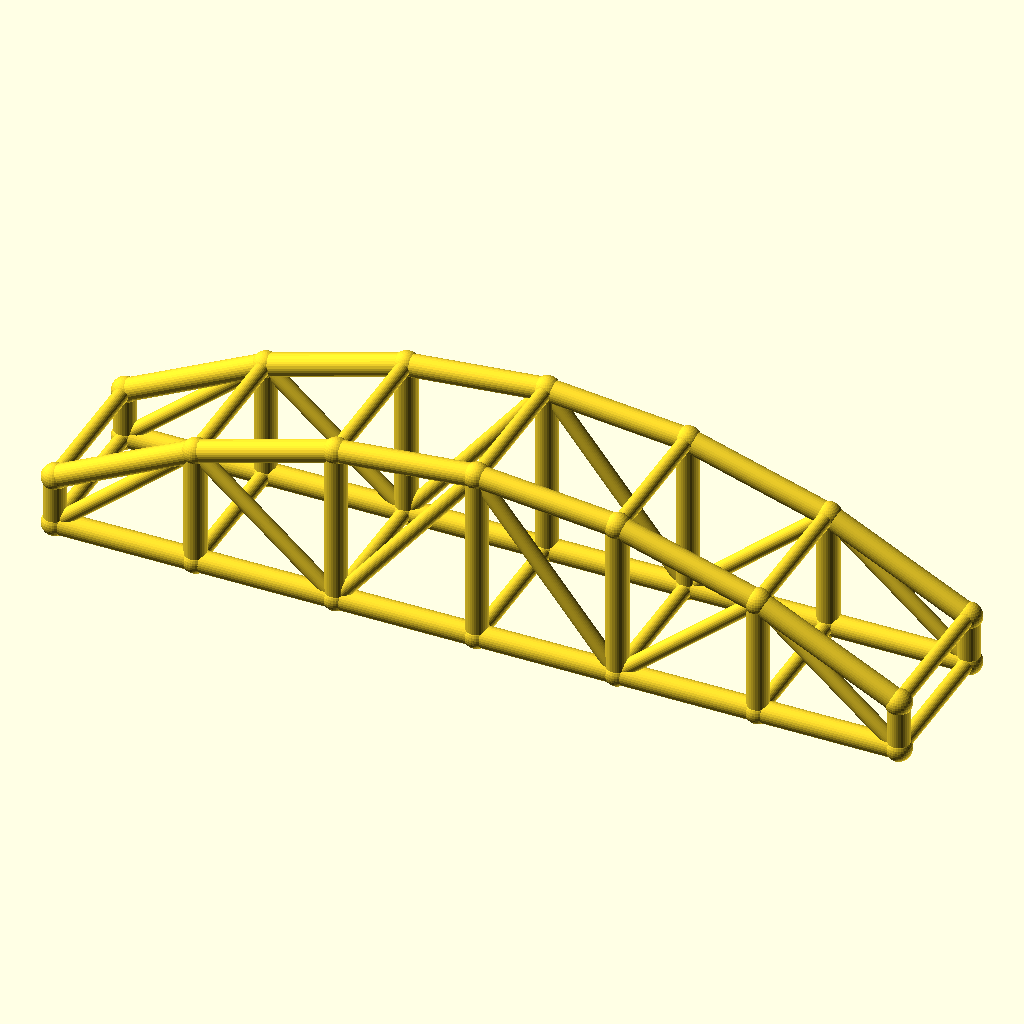
Cell 1: the model at its default parameters.
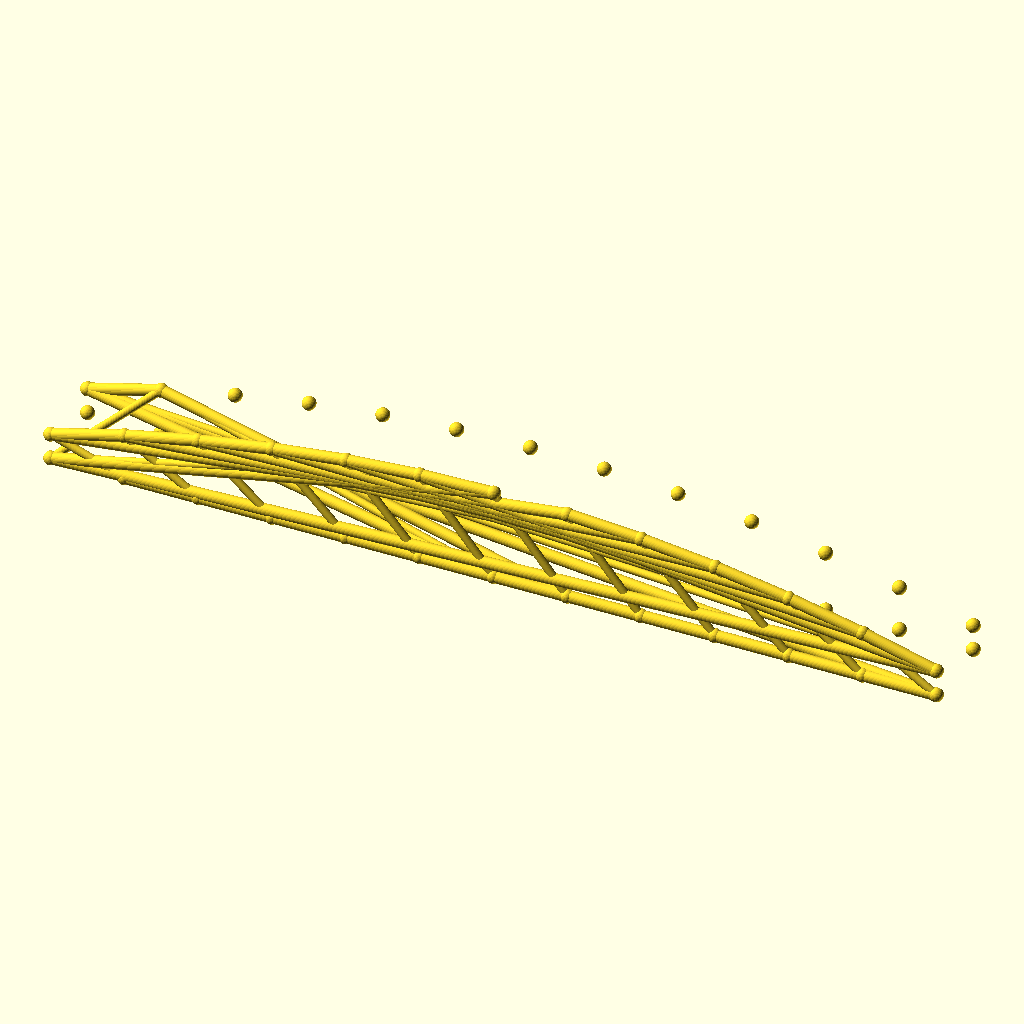
Cell 2 — bays set to 12, the other parameters unchanged.
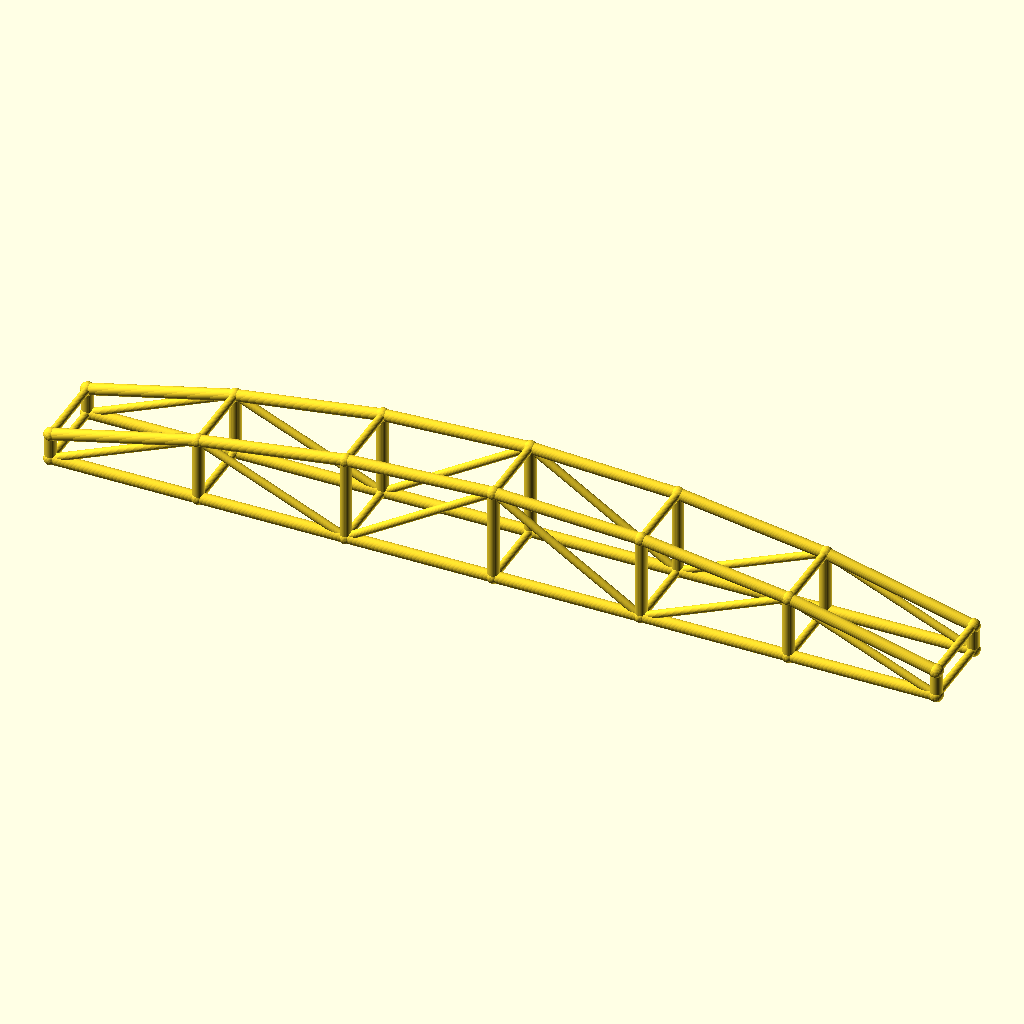
Cell 3: arch_bay = 56 (everything else at default).
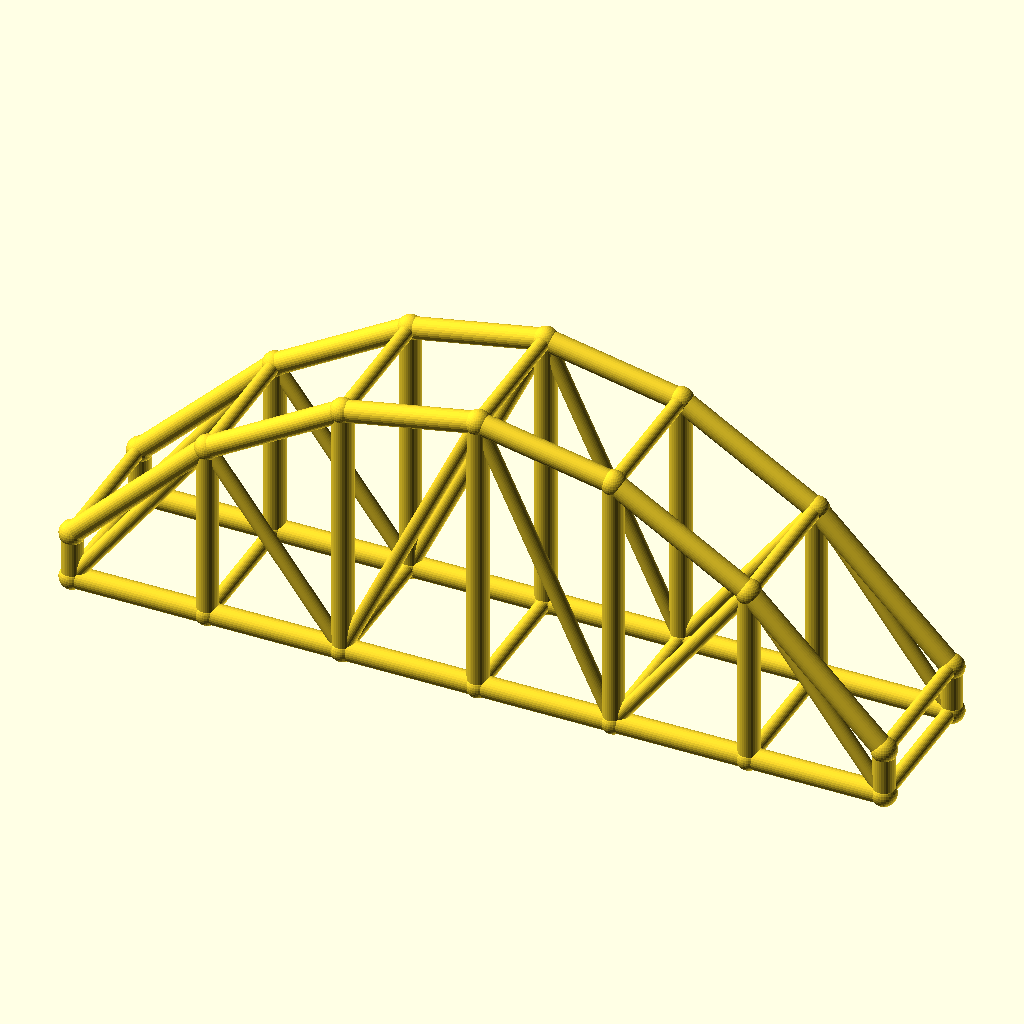
Cell 4 — rise set to 50, the other parameters unchanged.
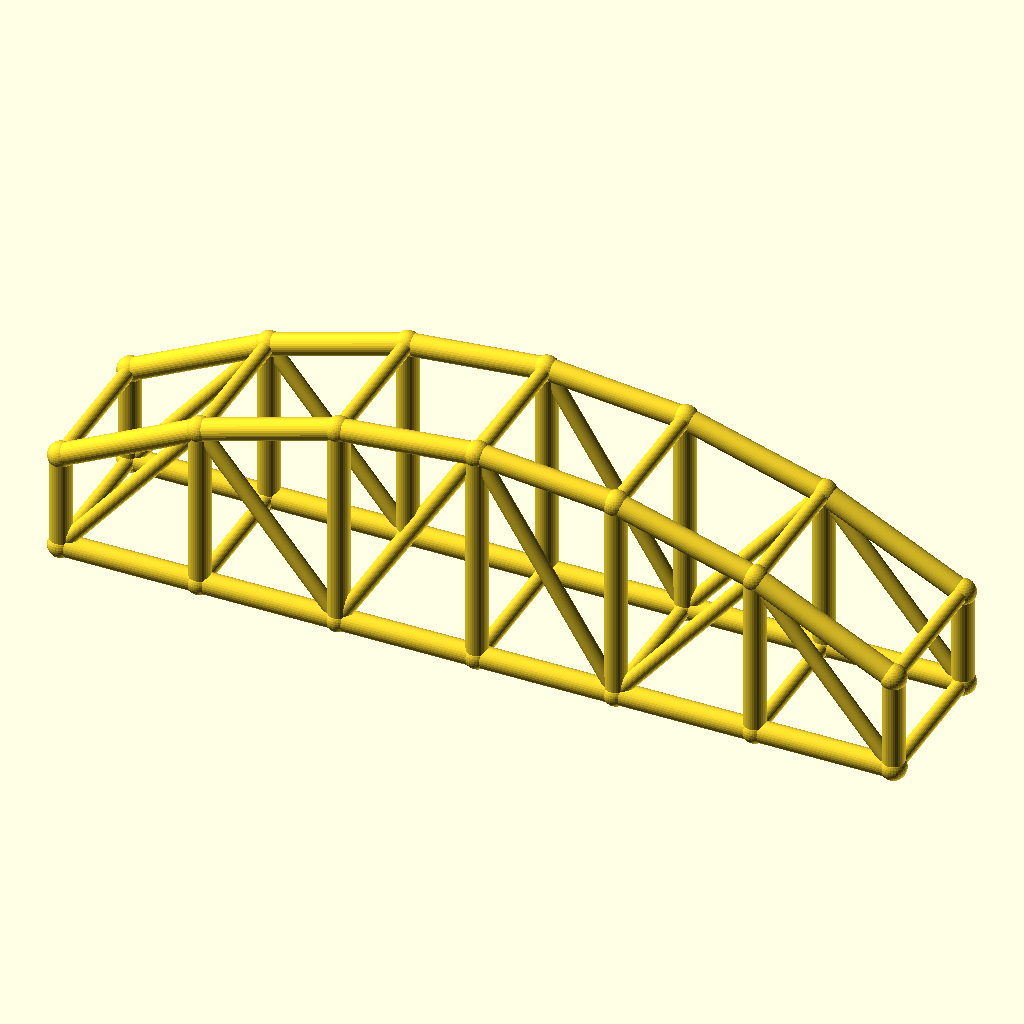
Cell 5: the same model with col_h = 20.
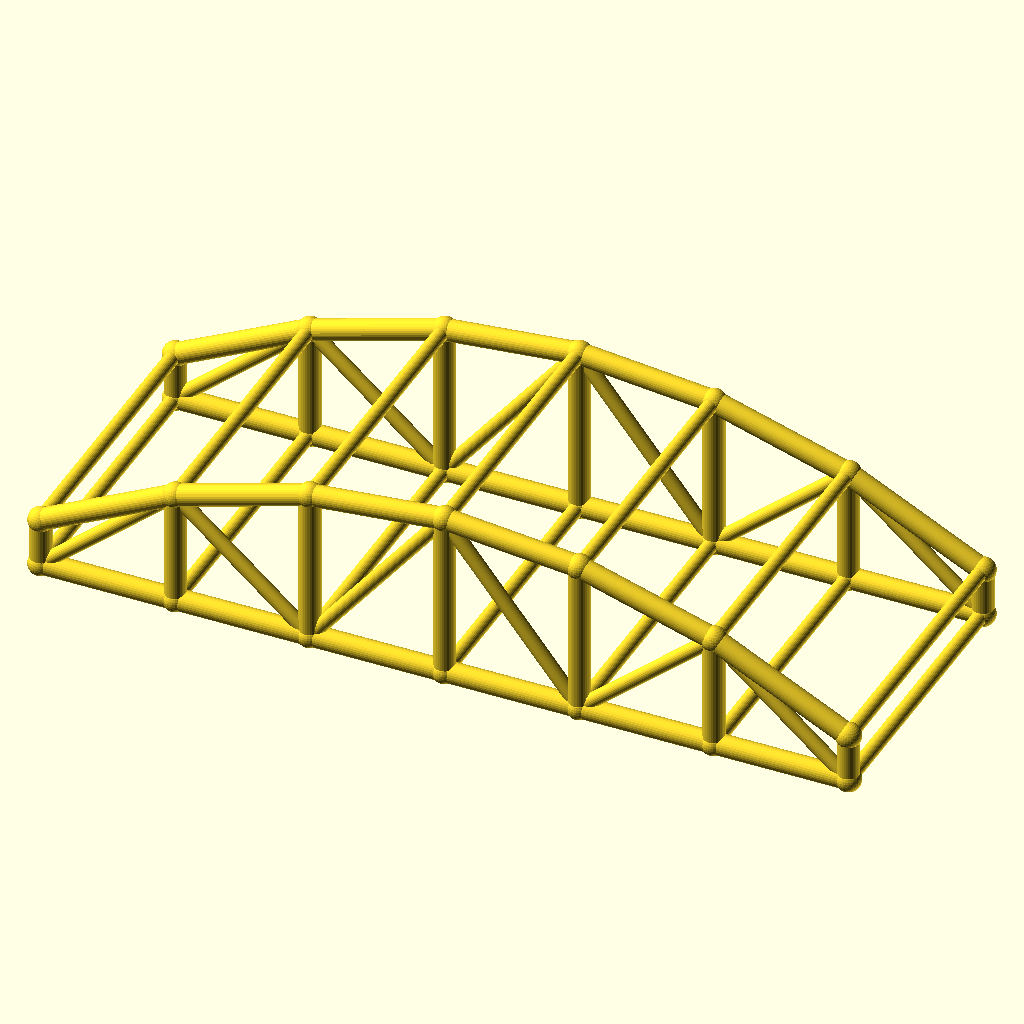
Cell 6: the same model with arch_w = 60.
The same orthographic view direction (rotation 55°, 0°, 25°; colour scheme Cornfield) for every cell, with the view re-fitted per cell, so scale and position can differ between cells.
The OpenSCAD source (optional_data/data/wire3/archtruss/scene_0169.scad):
$fn = 32;

// ----------------------------------------------------------------------
// Arch truss pair: 6 bays of 28 mm, rise 25 mm
// ----------------------------------------------------------------------

// --- parameters (mm) ---
bays = 6;                 // number of arch bays
arch_bay = 28;            // bay length, X
rise = 25;                // arch rise over the tie
col_h = 10;               // end post height
arch_w = 30;              // distance between the two trusses, Y
chord_r = 2.2;            // chord radius
brace_r = 1.5;            // web and cross brace radius
joint_r = 2.6;            // joint ball radius

bbox_x = bays * arch_bay + 2 * joint_r;  // overall X, joints included
bbox_y = arch_w + 2 * joint_r;  // overall Y, joints included
bbox_z = col_h + rise + 2 * joint_r;  // overall Z, joints included
chord_d = 2 * chord_r;  // chord stock diameter
brace_d = 2 * brace_r;  // web stock diameter
arch_span = bays * arch_bay;  // truss span
crown_z = col_h + rise;  // crown height over the tie
nodes = concat([for (i = [0 : bays]) [i * arch_bay, 0, col_h + 4 * rise * (i / bays) * (1 - i / bays)]], [for (i = [0 : bays]) [i * arch_bay, 0, 0]], [for (i = [0 : bays]) [i * arch_bay, arch_w, col_h + 4 * rise * (i / bays) * (1 - i / bays)]], [for (i = [0 : bays]) [i * arch_bay, arch_w, 0]]);

module member(a, b, r) {
  /* round stock from joint a to joint b, ends buried in the joint balls */
  d = b - a;
  length = norm(d);
  translate(a) rotate([0, acos(d[2] / length), atan2(d[1], d[0])])
    cylinder(h = length, r = r);
}

module joint(p, r) {
  /* ball at the joint centre, fatter than every member meeting there */
  translate(p) sphere(r = r);
}

/* members - each call is one graph edge */
member(nodes[0], nodes[1], chord_r);
member(nodes[7], nodes[8], chord_r);
member(nodes[1], nodes[2], chord_r);
member(nodes[8], nodes[9], chord_r);
member(nodes[2], nodes[3], chord_r);
member(nodes[9], nodes[10], chord_r);
member(nodes[3], nodes[4], chord_r);
member(nodes[10], nodes[11], chord_r);
member(nodes[4], nodes[5], chord_r);
member(nodes[11], nodes[12], chord_r);
member(nodes[5], nodes[6], chord_r);
member(nodes[12], nodes[13], chord_r);
member(nodes[0], nodes[7], chord_r);
member(nodes[1], nodes[8], chord_r);
member(nodes[2], nodes[9], chord_r);
member(nodes[3], nodes[10], chord_r);
member(nodes[4], nodes[11], chord_r);
member(nodes[5], nodes[12], chord_r);
member(nodes[6], nodes[13], chord_r);
member(nodes[7], nodes[1], brace_r);
member(nodes[1], nodes[9], brace_r);
member(nodes[9], nodes[3], brace_r);
member(nodes[3], nodes[11], brace_r);
member(nodes[11], nodes[5], brace_r);
member(nodes[5], nodes[13], brace_r);
member(nodes[14], nodes[15], chord_r);
member(nodes[21], nodes[22], chord_r);
member(nodes[15], nodes[16], chord_r);
member(nodes[22], nodes[23], chord_r);
member(nodes[16], nodes[17], chord_r);
member(nodes[23], nodes[24], chord_r);
member(nodes[17], nodes[18], chord_r);
member(nodes[24], nodes[25], chord_r);
member(nodes[18], nodes[19], chord_r);
member(nodes[25], nodes[26], chord_r);
member(nodes[19], nodes[20], chord_r);
member(nodes[26], nodes[27], chord_r);
member(nodes[14], nodes[21], chord_r);
member(nodes[15], nodes[22], chord_r);
member(nodes[16], nodes[23], chord_r);
member(nodes[17], nodes[24], chord_r);
member(nodes[18], nodes[25], chord_r);
member(nodes[19], nodes[26], chord_r);
member(nodes[20], nodes[27], chord_r);
member(nodes[21], nodes[15], brace_r);
member(nodes[15], nodes[23], brace_r);
member(nodes[23], nodes[17], brace_r);
member(nodes[17], nodes[25], brace_r);
member(nodes[25], nodes[19], brace_r);
member(nodes[19], nodes[27], brace_r);
member(nodes[0], nodes[14], brace_r);
member(nodes[7], nodes[21], brace_r);
member(nodes[1], nodes[15], brace_r);
member(nodes[8], nodes[22], brace_r);
member(nodes[2], nodes[16], brace_r);
member(nodes[9], nodes[23], brace_r);
member(nodes[3], nodes[17], brace_r);
member(nodes[10], nodes[24], brace_r);
member(nodes[4], nodes[18], brace_r);
member(nodes[11], nodes[25], brace_r);
member(nodes[5], nodes[19], brace_r);
member(nodes[12], nodes[26], brace_r);
member(nodes[6], nodes[20], brace_r);
member(nodes[13], nodes[27], brace_r);

/* joint balls */
for (p = nodes) joint(p, joint_r);
Customizer parameters (derived from the source; name, type, default, range or options):
bays: number, default 6
arch_bay: number, default 28
rise: number, default 25
col_h: number, default 10
arch_w: number, default 30
chord_r: number, default 2.2
brace_r: number, default 1.5
joint_r: number, default 2.6
